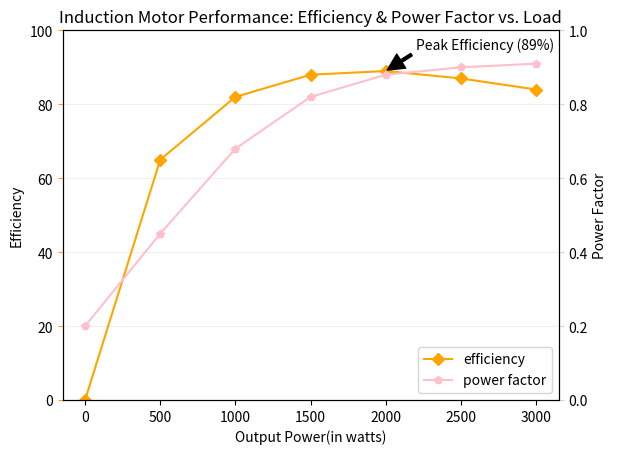

Write Python code to recreate this figure.
import matplotlib.pyplot as plt
output_power=[0,500,1000,1500,2000,2500,3000]
efficiency=[0,65,82,88,89,87,84]
power_factor=[0.2,0.45,0.68,0.82,0.88,0.90,0.91]
fig,ax1=plt.subplots()
ax1.set_xlabel("Output Power(in watts)")
ax1.set_ylabel("Efficiency")
line1=ax1.plot(output_power,efficiency,marker='D',linestyle='solid',label='efficiency',color='orange')
ax1.set_ylim(0,100)
ax1.tick_params(axis='y',color='orange')
ax1.annotate('Peak Efficiency (89%)', 
             xy=(2000, 89),        # The arrow points to this data point
             xytext=(2200, 95),    # The text is placed at these coordinates
             arrowprops=dict(facecolor='black', shrink=0.05, width=2))
ax2=ax1.twinx()
ax2.set_ylabel("Power Factor")
line2=ax2.plot(output_power,power_factor,marker='p',linestyle='solid',label='power factor',color='pink')
ax2.set_ylim(0,1)
ax2.tick_params(axis='y',color='pink')
lines1, labels1 = ax1.get_legend_handles_labels()
lines2, labels2 = ax2.get_legend_handles_labels()
ax1.legend(lines1+lines2, labels1+labels2, loc='lower right')
plt.title("Induction Motor Performance: Efficiency & Power Factor vs. Load")
plt.grid(True,alpha=0.2)
plt.show()